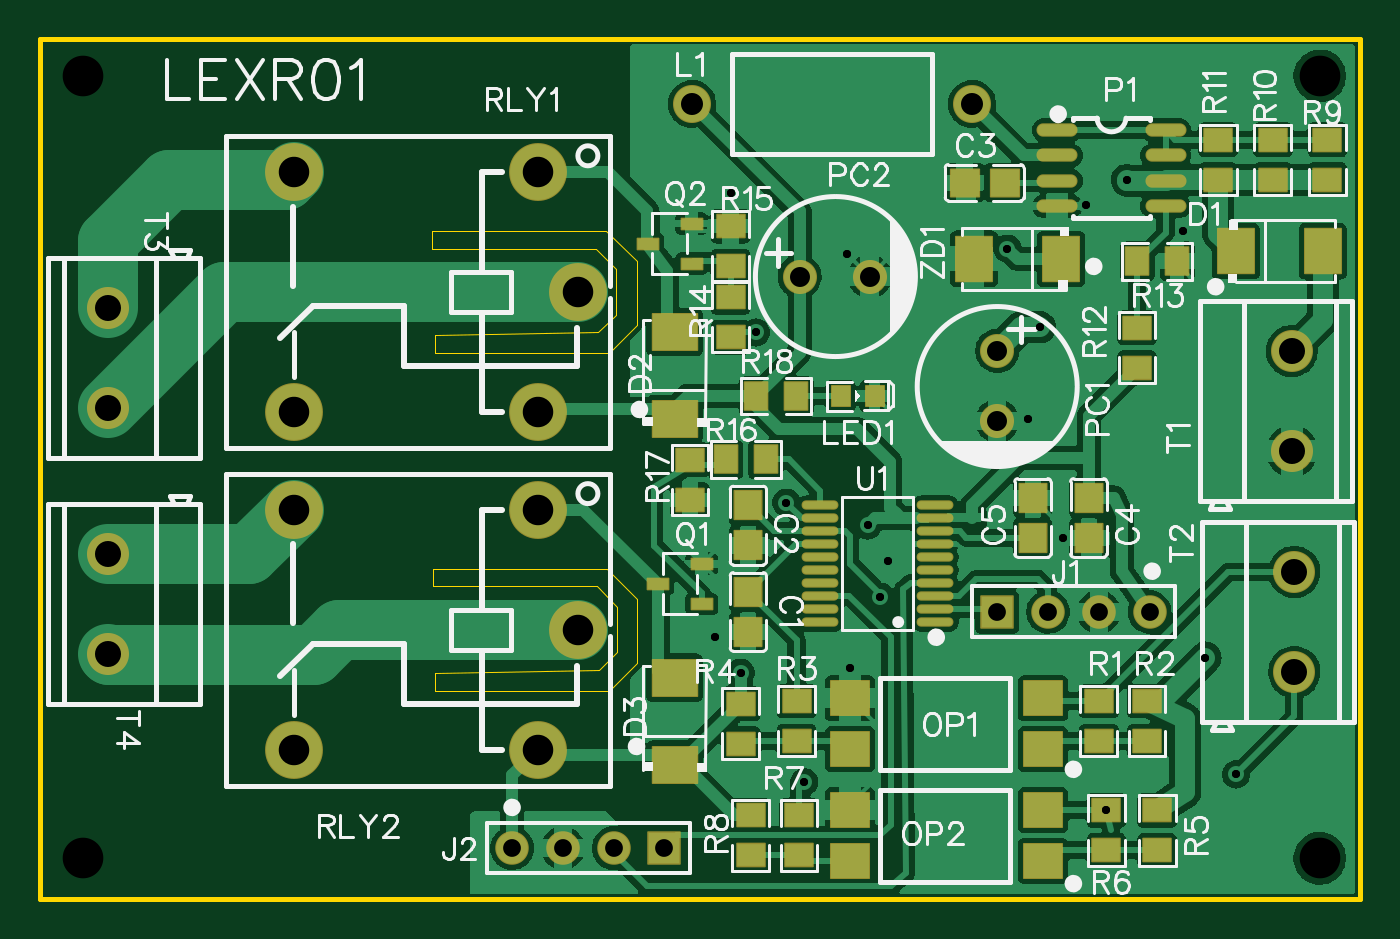
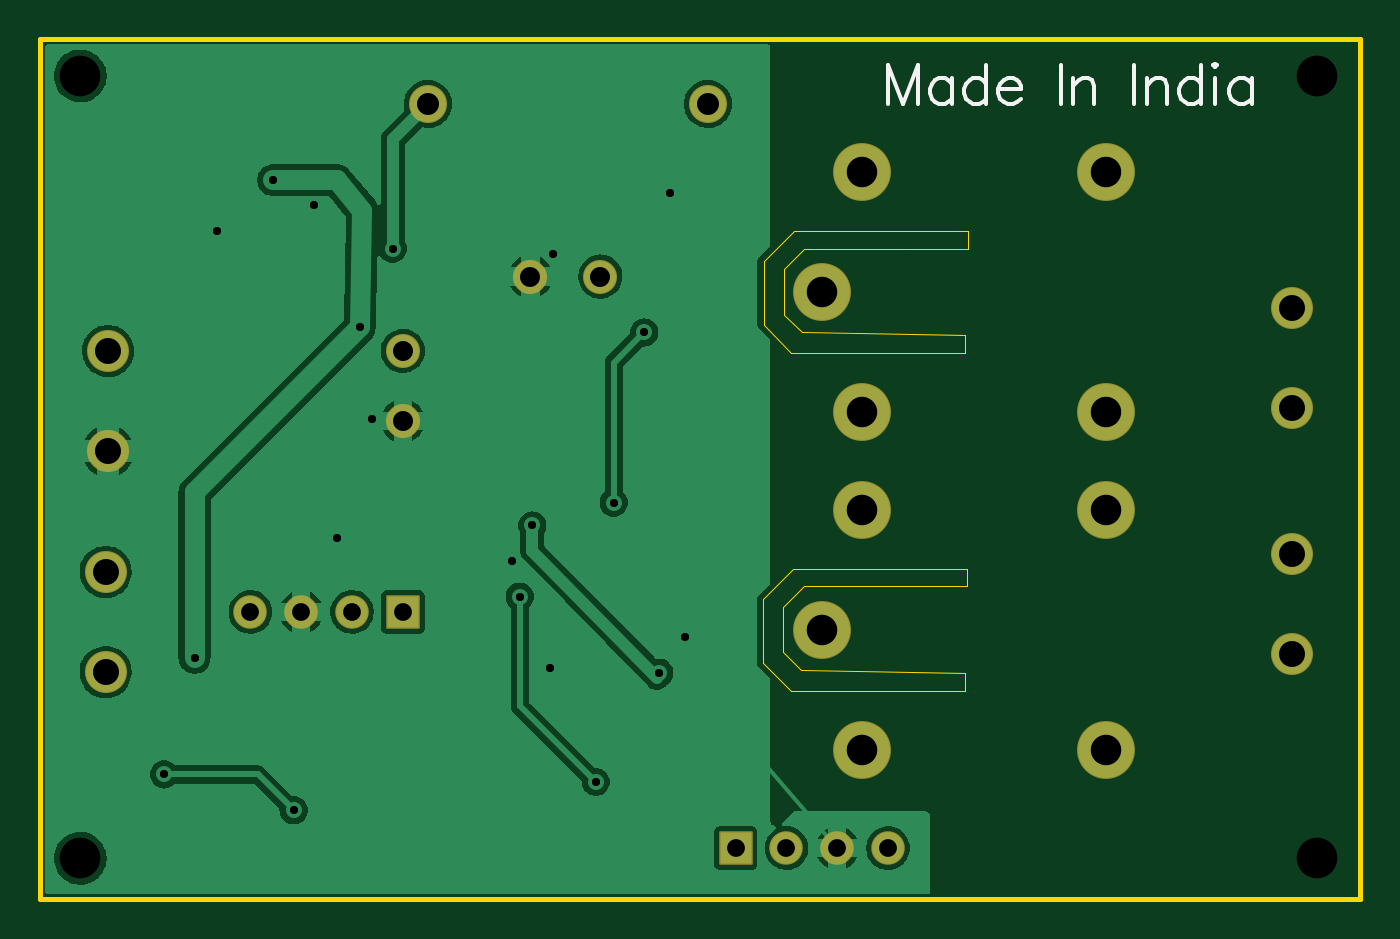
Circuit board: 11 layer files. Board 66.0 x 43.0 mm.
- drill: Drill_NPTH_Through.DRL (326 bytes)
- drill: Drill_PTH_Through.DRL (1241 bytes)
- drill: Drill_PTH_Through_Via.DRL (580 bytes)
- outline: Gerber_BoardOutlineLayer.GKO (2235 bytes)
- bottom_copper: Gerber_BottomLayer.GBL (33228 bytes)
- bottom_silk: Gerber_BottomSilkscreenLayer.GBO (3001 bytes)
- bottom_mask: Gerber_BottomSolderMaskLayer.GBS (1524 bytes)
- top_copper: Gerber_TopLayer.GTL (110257 bytes)
- paste: Gerber_TopPasteMaskLayer.GTP (14279 bytes)
- top_silk: Gerber_TopSilkscreenLayer.GTO (44551 bytes)
- top_mask: Gerber_TopSolderMaskLayer.GTS (5893 bytes)

=== drill: Drill_NPTH_Through.DRL ===
M48
METRIC,LZ,000.000
;FILE_FORMAT=3:3
;TYPE=NON_PLATED
;Layer: NPTH_Through
;EasyEDA v6.5.54, 2026-03-22 16:49:25
;17edeb4800b5435c9cbbdbcc0facfb53,dab029622f68425ca1211968fdfe3d34,10
;Gerber Generator version 0.2
;Holesize 1 = 2.032 mm
T01C2.032
%
G05
G90
T01
X070993Y058166
X070993Y019050
X009144Y019050
X009144Y058166
M30

=== drill: Drill_PTH_Through.DRL ===
M48
METRIC,LZ,000.000
;FILE_FORMAT=3:3
;TYPE=PLATED
;Layer: PTH_Through
;EasyEDA v6.5.54, 2026-03-22 16:49:25
;17edeb4800b5435c9cbbdbcc0facfb53,dab029622f68425ca1211968fdfe3d34,10
;Gerber Generator version 0.2
;Holesize 1 = 0.400 mm
T01C0.400
;Holesize 2 = 0.889 mm
T02C0.889
;Holesize 3 = 1.000 mm
T03C1.000
;Holesize 4 = 1.101 mm
T04C1.101
;Holesize 5 = 1.301 mm
T05C1.301
;Holesize 6 = 1.524 mm
T06C1.524
%
G05
G90
T01
X042799Y045339
X044323Y036830
X040767Y030099
X057023Y045593
X065278Y029083
X061341Y052959
X059309Y051689
X064135Y050419
X047371Y049276
X041529Y052324
X056388Y041021
X058166Y035052
X047498Y028575
X049403Y033909
X042037Y028321
X048387Y035687
X049022Y032131
X045212Y022860
X055372Y049530
X060325Y021447
X066802Y023241
T02
X054864Y031369
X057404Y031369
X059944Y031369
X062484Y031369
X038227Y019558
X035687Y019558
X033147Y019558
X030607Y019558
T03
X054864Y044422
X054864Y040922
X044986Y048133
X048486Y048133
T04
X039609Y056769
X053609Y056769
T05
X069723Y028357
X069723Y033365
X069596Y039406
X069596Y044414
X010414Y046573
X010414Y041565
X010414Y034254
X010414Y029246
T06
X019698Y053370
X033898Y047371
X031898Y041371
X031898Y053371
X019698Y041372
X019698Y036479
X033898Y030480
X031898Y024480
X031898Y036480
X019698Y024481
M30

=== drill: Drill_PTH_Through_Via.DRL ===
M48
METRIC,LZ,000.000
;FILE_FORMAT=3:3
;TYPE=PLATED
;Layer: PTH_Through_Via
;EasyEDA v6.5.54, 2026-03-22 16:49:25
;17edeb4800b5435c9cbbdbcc0facfb53,dab029622f68425ca1211968fdfe3d34,10
;Gerber Generator version 0.2
;Holesize 1 = 0.400 mm
T01C0.400
%
G05
G90
T01
X042799Y045339
X044323Y036830
X040767Y030099
X057023Y045593
X065278Y029083
X061341Y052959
X059309Y051689
X064135Y050419
X047371Y049276
X041529Y052324
X056388Y041021
X058166Y035052
X047498Y028575
X049403Y033909
X042037Y028321
X048387Y035687
X049022Y032131
X045212Y022860
X055372Y049530
X060325Y021447
X066802Y023241
M30

=== outline: Gerber_BoardOutlineLayer.GKO ===
G04 Layer: BoardOutlineLayer*
G04 EasyEDA v6.5.54, 2026-03-22 16:49:25*
G04 17edeb4800b5435c9cbbdbcc0facfb53,dab029622f68425ca1211968fdfe3d34,10*
G04 Gerber Generator version 0.2*
G04 Scale: 100 percent, Rotated: No, Reflected: No *
G04 Dimensions in millimeters *
G04 leading zeros omitted , absolute positions ,4 integer and 5 decimal *
%FSLAX45Y45*%
%MOMM*%

%ADD10C,0.2540*%
%ADD11C,0.0254*%
%ADD12C,0.0107*%
D10*
X700023Y5999987D02*
G01*
X7299959Y5999987D01*
X7299959Y1701800D01*
X700023Y1701800D01*
X700023Y5999987D01*
D11*
X3683000Y4572000D02*
G01*
X3543300Y4432300D01*
X3543300Y4432300D02*
G01*
X2673350Y4432300D01*
X2673350Y4432300D02*
G01*
X2673350Y4521200D01*
X2673350Y4521200D02*
G01*
X2673350Y4521200D01*
X2673350Y4521200D02*
G01*
X3492500Y4533900D01*
X3492500Y4533900D02*
G01*
X3581400Y4622800D01*
X3581400Y4622800D02*
G01*
X3581400Y4851400D01*
X3581400Y4851400D02*
G01*
X3479800Y4953000D01*
X3479800Y4953000D02*
G01*
X2946400Y4953000D01*
X2946400Y4953000D02*
G01*
X2660650Y4953000D01*
X2660650Y4953000D02*
G01*
X2660650Y5041900D01*
X2660650Y5041900D02*
G01*
X2660650Y5041900D01*
X2660650Y5041900D02*
G01*
X2660650Y5041900D01*
X2660650Y5041900D02*
G01*
X2660650Y5041900D01*
X2660650Y5041900D02*
G01*
X3530600Y5041900D01*
X3530600Y5041900D02*
G01*
X3683000Y4889500D01*
X3683000Y4889500D02*
G01*
X3683000Y4572000D01*
X3683000Y4572000D02*
G01*
X3683000Y4572000D01*
X3686175Y2882900D02*
G01*
X3546475Y2743200D01*
X3546475Y2743200D02*
G01*
X2676525Y2743200D01*
X2676525Y2743200D02*
G01*
X2676525Y2832100D01*
X2676525Y2832100D02*
G01*
X2676525Y2832100D01*
X2676525Y2832100D02*
G01*
X3495675Y2844800D01*
X3495675Y2844800D02*
G01*
X3584575Y2933700D01*
X3584575Y2933700D02*
G01*
X3584575Y3162300D01*
X3584575Y3162300D02*
G01*
X3482975Y3263900D01*
X3482975Y3263900D02*
G01*
X2949575Y3263900D01*
X2949575Y3263900D02*
G01*
X2663825Y3263900D01*
X2663825Y3263900D02*
G01*
X2663825Y3352800D01*
X2663825Y3352800D02*
G01*
X2663825Y3352800D01*
X2663825Y3352800D02*
G01*
X2663825Y3352800D01*
X2663825Y3352800D02*
G01*
X2663825Y3352800D01*
X2663825Y3352800D02*
G01*
X3533775Y3352800D01*
X3533775Y3352800D02*
G01*
X3686175Y3200400D01*
X3686175Y3200400D02*
G01*
X3686175Y2882900D01*
X3686175Y2882900D02*
G01*
X3686175Y2882900D01*

%LPD*%
M02*

=== bottom_copper: Gerber_BottomLayer.GBL (33228 bytes, source omitted) ===
=== bottom_silk: Gerber_BottomSilkscreenLayer.GBO ===
G04 Layer: BottomSilkscreenLayer*
G04 EasyEDA v6.5.54, 2026-03-22 16:49:25*
G04 17edeb4800b5435c9cbbdbcc0facfb53,dab029622f68425ca1211968fdfe3d34,10*
G04 Gerber Generator version 0.2*
G04 Scale: 100 percent, Rotated: No, Reflected: No *
G04 Dimensions in millimeters *
G04 leading zeros omitted , absolute positions ,4 integer and 5 decimal *
%FSLAX45Y45*%
%MOMM*%

%ADD10C,0.2032*%
%ADD11C,0.0186*%

%LPD*%
D10*
X3060700Y5869178D02*
G01*
X3060700Y5675376D01*
X3060700Y5869178D02*
G01*
X2986786Y5675376D01*
X2912872Y5869178D02*
G01*
X2986786Y5675376D01*
X2912872Y5869178D02*
G01*
X2912872Y5675376D01*
X2741168Y5804662D02*
G01*
X2741168Y5675376D01*
X2741168Y5776976D02*
G01*
X2759709Y5795263D01*
X2777997Y5804662D01*
X2805684Y5804662D01*
X2824225Y5795263D01*
X2842768Y5776976D01*
X2851911Y5749289D01*
X2851911Y5730747D01*
X2842768Y5703062D01*
X2824225Y5684520D01*
X2805684Y5675376D01*
X2777997Y5675376D01*
X2759709Y5684520D01*
X2741168Y5703062D01*
X2569209Y5869178D02*
G01*
X2569209Y5675376D01*
X2569209Y5776976D02*
G01*
X2587752Y5795263D01*
X2606293Y5804662D01*
X2633979Y5804662D01*
X2652522Y5795263D01*
X2670809Y5776976D01*
X2680208Y5749289D01*
X2680208Y5730747D01*
X2670809Y5703062D01*
X2652522Y5684520D01*
X2633979Y5675376D01*
X2606293Y5675376D01*
X2587752Y5684520D01*
X2569209Y5703062D01*
X2508250Y5749289D02*
G01*
X2397506Y5749289D01*
X2397506Y5767578D01*
X2406650Y5786120D01*
X2416047Y5795263D01*
X2434590Y5804662D01*
X2462275Y5804662D01*
X2480563Y5795263D01*
X2499106Y5776976D01*
X2508250Y5749289D01*
X2508250Y5730747D01*
X2499106Y5703062D01*
X2480563Y5684520D01*
X2462275Y5675376D01*
X2434590Y5675376D01*
X2416047Y5684520D01*
X2397506Y5703062D01*
X2194306Y5869178D02*
G01*
X2194306Y5675376D01*
X2133345Y5804662D02*
G01*
X2133345Y5675376D01*
X2133345Y5767578D02*
G01*
X2105659Y5795263D01*
X2087118Y5804662D01*
X2059431Y5804662D01*
X2040890Y5795263D01*
X2031745Y5767578D01*
X2031745Y5675376D01*
X1828545Y5869178D02*
G01*
X1828545Y5675376D01*
X1767586Y5804662D02*
G01*
X1767586Y5675376D01*
X1767586Y5767578D02*
G01*
X1739900Y5795263D01*
X1721357Y5804662D01*
X1693671Y5804662D01*
X1675129Y5795263D01*
X1665986Y5767578D01*
X1665986Y5675376D01*
X1494281Y5869178D02*
G01*
X1494281Y5675376D01*
X1494281Y5776976D02*
G01*
X1512570Y5795263D01*
X1531112Y5804662D01*
X1558797Y5804662D01*
X1577339Y5795263D01*
X1595881Y5776976D01*
X1605026Y5749289D01*
X1605026Y5730747D01*
X1595881Y5703062D01*
X1577339Y5684520D01*
X1558797Y5675376D01*
X1531112Y5675376D01*
X1512570Y5684520D01*
X1494281Y5703062D01*
X1433321Y5869178D02*
G01*
X1423923Y5860034D01*
X1414779Y5869178D01*
X1423923Y5878576D01*
X1433321Y5869178D01*
X1423923Y5804662D02*
G01*
X1423923Y5675376D01*
X1243076Y5804662D02*
G01*
X1243076Y5675376D01*
X1243076Y5776976D02*
G01*
X1261363Y5795263D01*
X1279905Y5804662D01*
X1307592Y5804662D01*
X1326134Y5795263D01*
X1344676Y5776976D01*
X1353820Y5749289D01*
X1353820Y5730747D01*
X1344676Y5703062D01*
X1326134Y5684520D01*
X1307592Y5675376D01*
X1279905Y5675376D01*
X1261363Y5684520D01*
X1243076Y5703062D01*
M02*

=== bottom_mask: Gerber_BottomSolderMaskLayer.GBS ===
G04 Layer: BottomSolderMaskLayer*
G04 EasyEDA v6.5.54, 2026-03-22 16:49:25*
G04 17edeb4800b5435c9cbbdbcc0facfb53,dab029622f68425ca1211968fdfe3d34,10*
G04 Gerber Generator version 0.2*
G04 Scale: 100 percent, Rotated: No, Reflected: No *
G04 Dimensions in millimeters *
G04 leading zeros omitted , absolute positions ,4 integer and 5 decimal *
%FSLAX45Y45*%
%MOMM*%

%AMMACRO1*4,1,8,-0.8085,-0.8382,-0.8382,-0.8084,-0.8382,0.8085,-0.8085,0.8382,0.8084,0.8382,0.8382,0.8085,0.8382,-0.8084,0.8084,-0.8382,-0.8085,-0.8382,0*%
%ADD10C,2.8956*%
%ADD11MACRO1*%
%ADD12C,1.6764*%
%ADD13C,1.9016*%
%ADD14C,1.7016*%
%ADD15C,2.1016*%
%ADD16C,0.0118*%

%LPD*%
D10*
G01*
X1969820Y5337047D03*
G01*
X3389833Y4737100D03*
G01*
X3189833Y4137101D03*
G01*
X3189833Y5337098D03*
G01*
X1969820Y4137152D03*
G01*
X1969820Y3647947D03*
G01*
X3389833Y3048000D03*
G01*
X3189833Y2448001D03*
G01*
X3189833Y3647998D03*
G01*
X1969820Y2448052D03*
D11*
G01*
X5486400Y3136900D03*
D12*
G01*
X5740400Y3136900D03*
G01*
X5994400Y3136900D03*
G01*
X6248400Y3136900D03*
D11*
G01*
X3822700Y1955800D03*
D12*
G01*
X3568700Y1955800D03*
G01*
X3314700Y1955800D03*
G01*
X3060700Y1955800D03*
D13*
G01*
X3960901Y5676900D03*
G01*
X5360898Y5676900D03*
D14*
G01*
X5486400Y4442205D03*
G01*
X5486400Y4092194D03*
G01*
X4498593Y4813300D03*
G01*
X4848606Y4813300D03*
D15*
G01*
X6972300Y2835655D03*
G01*
X6972300Y3336544D03*
G01*
X6959600Y3940555D03*
G01*
X6959600Y4441444D03*
G01*
X1041400Y4657344D03*
G01*
X1041400Y4156455D03*
G01*
X1041400Y3425444D03*
G01*
X1041400Y2924555D03*
M02*

=== top_copper: Gerber_TopLayer.GTL (110257 bytes, source omitted) ===
=== paste: Gerber_TopPasteMaskLayer.GTP (14279 bytes, source omitted) ===
=== top_silk: Gerber_TopSilkscreenLayer.GTO (44551 bytes, source omitted) ===
=== top_mask: Gerber_TopSolderMaskLayer.GTS (5893 bytes, source omitted) ===
